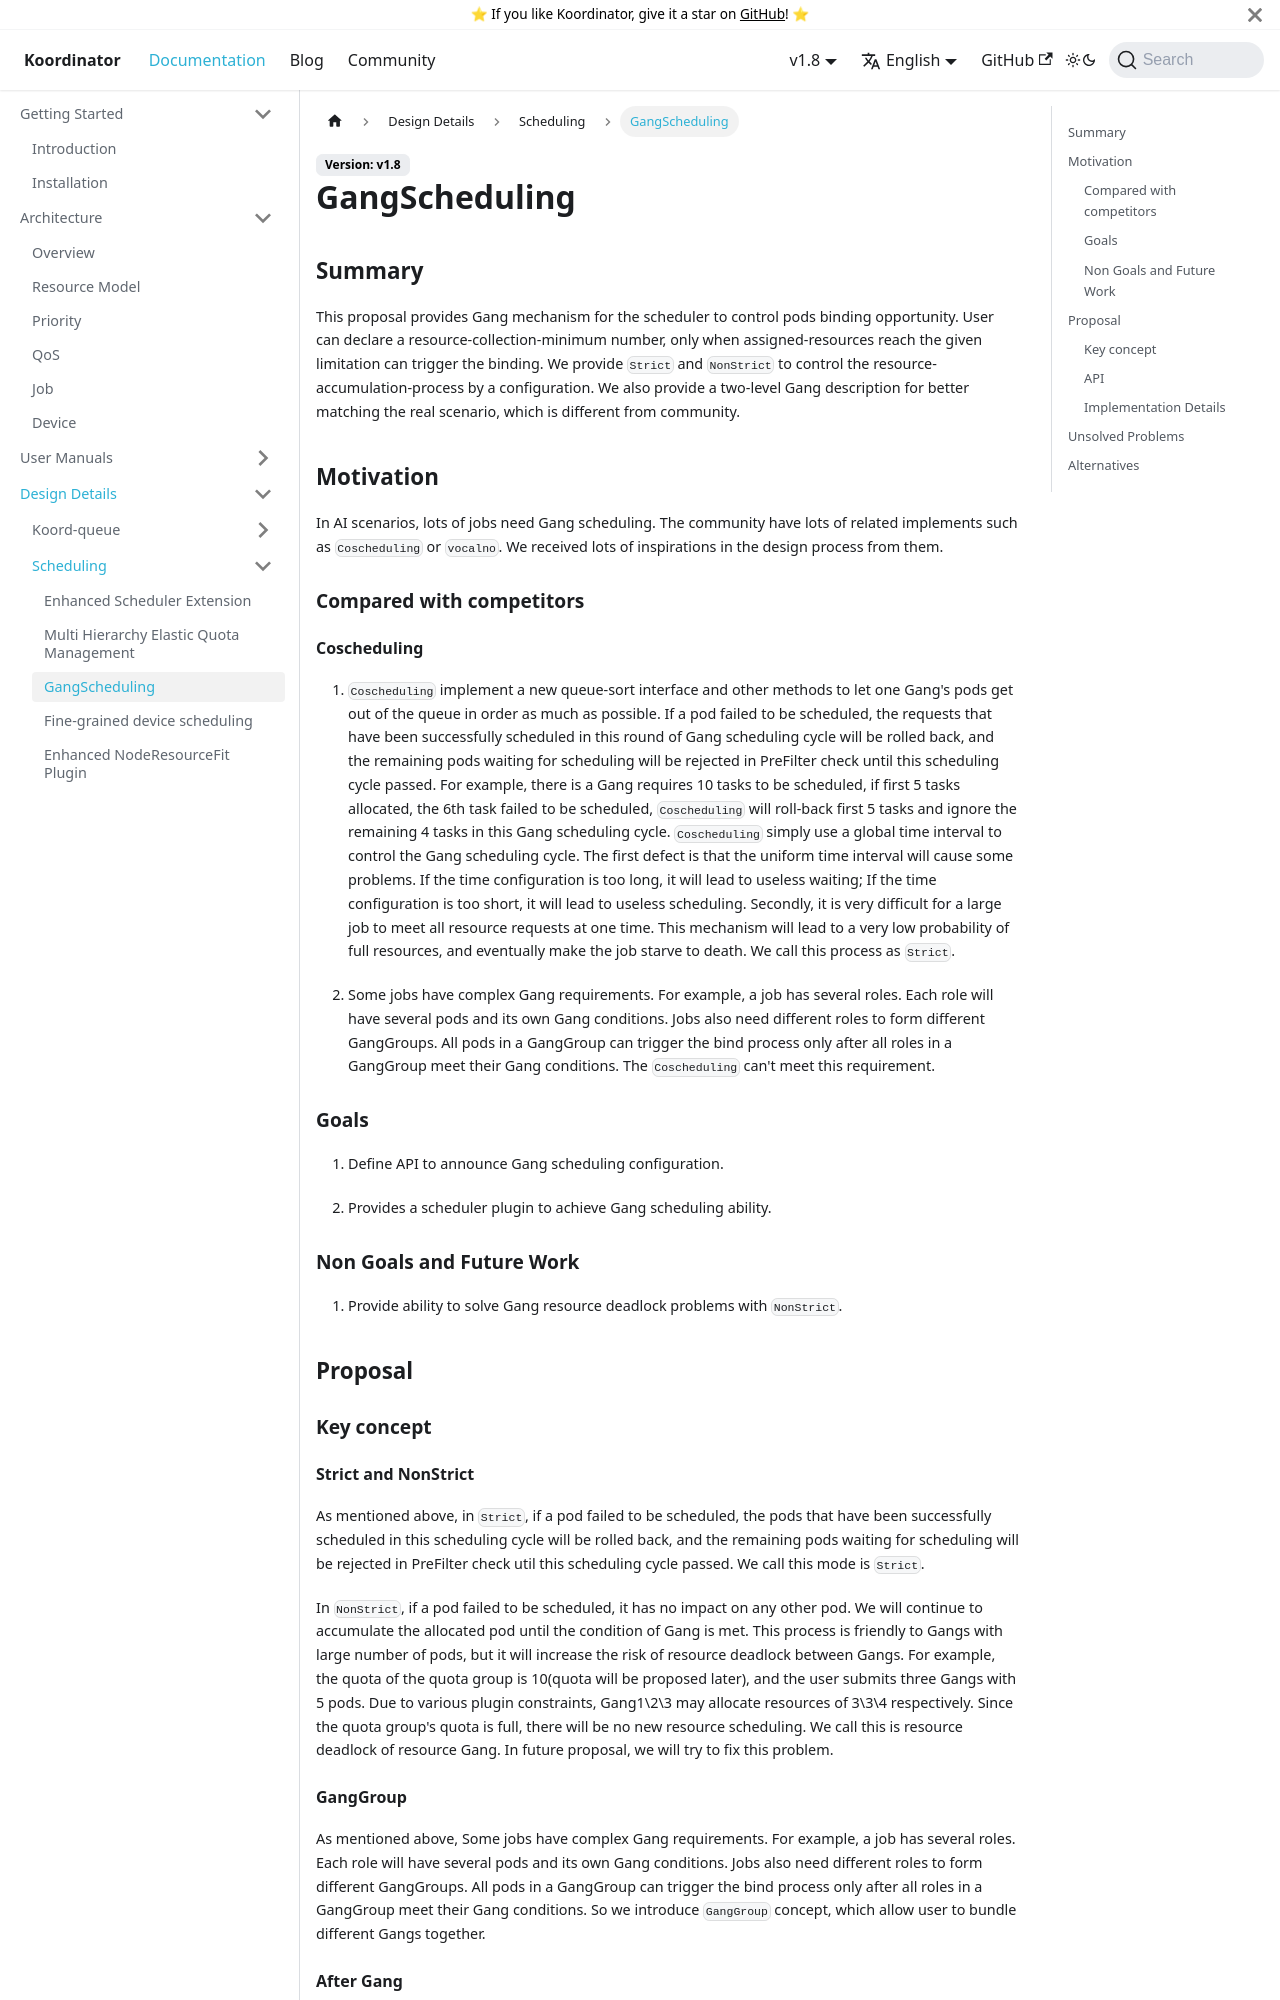

repository: koordinator-sh/website · page: docs/designs/gang-scheduling.html · generator: docusaurus

#GangScheduling

## Summary
This proposal provides Gang mechanism for the scheduler to control pods binding opportunity. User can declare a resource-collection-minimum number, 
only when assigned-resources reach the given limitation can trigger the binding. We provide `Strict` and `NonStrict` to 
control the resource-accumulation-process by a configuration. We also provide a two-level Gang description for better matching 
the real scenario, which is different from community.

## Motivation
In AI scenarios, lots of jobs need Gang scheduling. The community have lots of related implements such as `Coscheduling` or `vocalno`.
We received lots of inspirations in the design process from them.

### Compared with competitors

#### Coscheduling
1. `Coscheduling` implement a new queue-sort interface and other methods to let one Gang's pods get out of the queue in order as much as possible.
If a pod failed to be scheduled, the requests that have been successfully scheduled in this round of Gang scheduling cycle will be rolled back,
and the remaining pods waiting for scheduling will be rejected in PreFilter check until this scheduling cycle passed. 
For example, there is a Gang requires 10 tasks to be scheduled, if first 5 tasks allocated, the 6th task failed to be scheduled,
`Coscheduling` will roll-back first 5 tasks and ignore the remaining 4 tasks in this Gang scheduling cycle. `Coscheduling` simply use a 
global time interval to control the Gang scheduling cycle. The first defect is that the uniform time interval will cause 
some problems. If the time configuration is too long, it will lead to useless waiting; If the time configuration is too short, 
it will lead to useless scheduling. Secondly, it is very difficult for a large job to meet all resource requests at one time. 
This mechanism will lead to a very low probability of full resources, and eventually make the job starve to death. We call this process as `Strict`.

2. Some jobs have complex Gang requirements. For example, a job has several roles. Each role will have several pods 
and its own Gang conditions. Jobs also need different roles to form different GangGroups. All pods in a GangGroup can 
trigger the bind process only after all roles in a GangGroup meet their Gang conditions. The `Coscheduling` can't meet
this requirement.

### Goals
1. Define API to announce Gang scheduling configuration.

2. Provides a scheduler plugin to achieve Gang scheduling ability.

### Non Goals and Future Work
1. Provide ability to solve Gang resource deadlock problems with `NonStrict`.

## Proposal

### Key concept

#### Strict and NonStrict

As mentioned above, in `Strict`, if a pod failed to be scheduled, the pods that have been successfully scheduled in 
this scheduling cycle will be rolled back, and the remaining pods waiting for scheduling will be rejected in 
PreFilter check util this scheduling cycle passed. We call this mode is `Strict`.

In `NonStrict`, if a pod failed to be scheduled, it has no impact on any other pod. We will continue to accumulate 
the allocated pod until the condition of Gang is met. This process is friendly to Gangs with large number of pods, but it 
will increase the risk of resource deadlock between Gangs. For example, the quota of the quota group is 10(quota will be proposed later), 
and the user submits three Gangs with 5 pods. Due to various plugin constraints, Gang1\2\3 may allocate resources of 3\3\4 respectively. 
Since the quota group's quota is full, there will be no new resource scheduling. We call this is resource deadlock of resource Gang.
In future proposal, we will try to fix this problem.
